Run: headless pygame with SDL's dummy video driver; simulated clock (each Clock.tick advances the game by its frame time, no real sleeping); random seed 0; keys injected as events and as key.get_pressed() state; no mouse input.
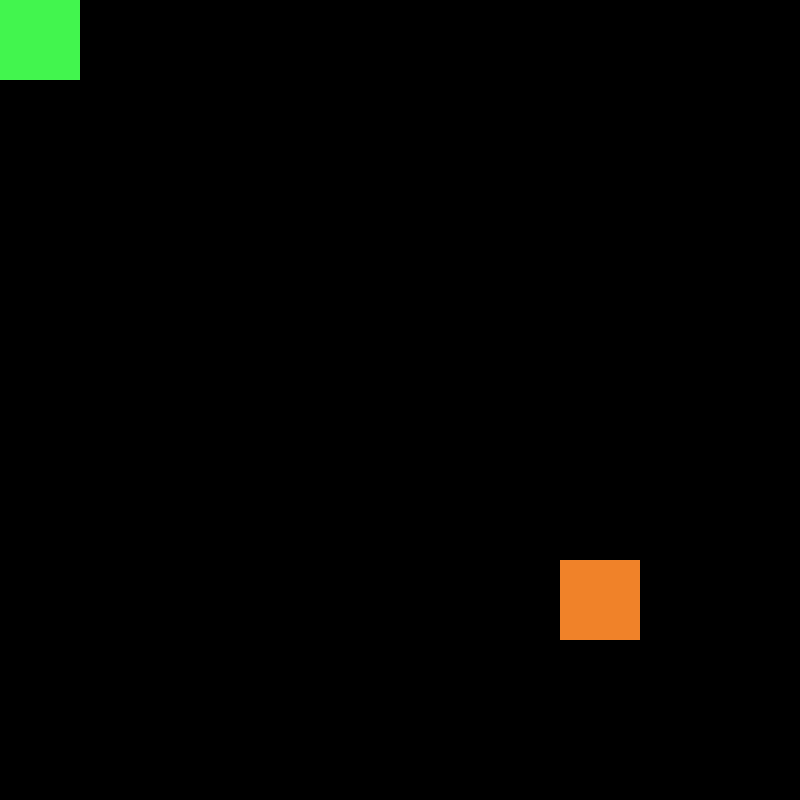
Frame 1 of 4 · flips 1–60 · no input
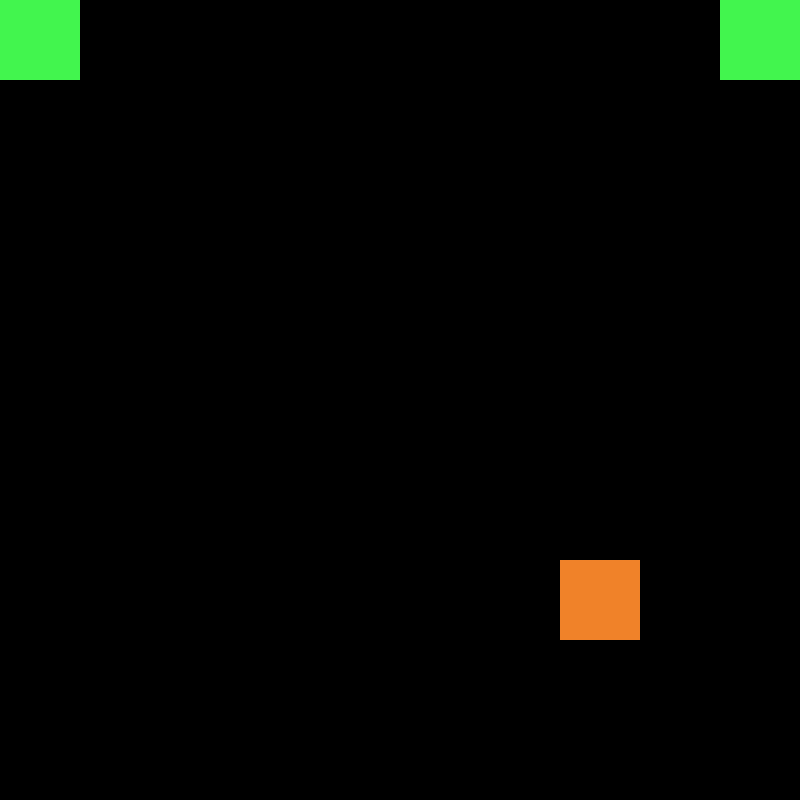
Frame 2 of 4 · flips 61–180 · tapped SPACE, RETURN · held RIGHT (→), D
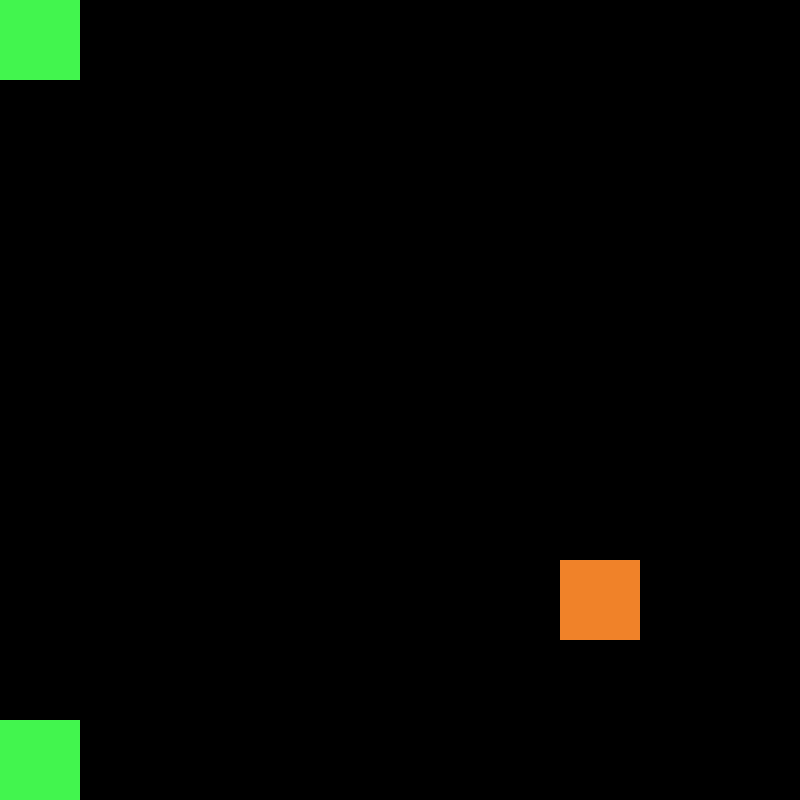
Frame 3 of 4 · flips 181–300 · held DOWN (↓), S
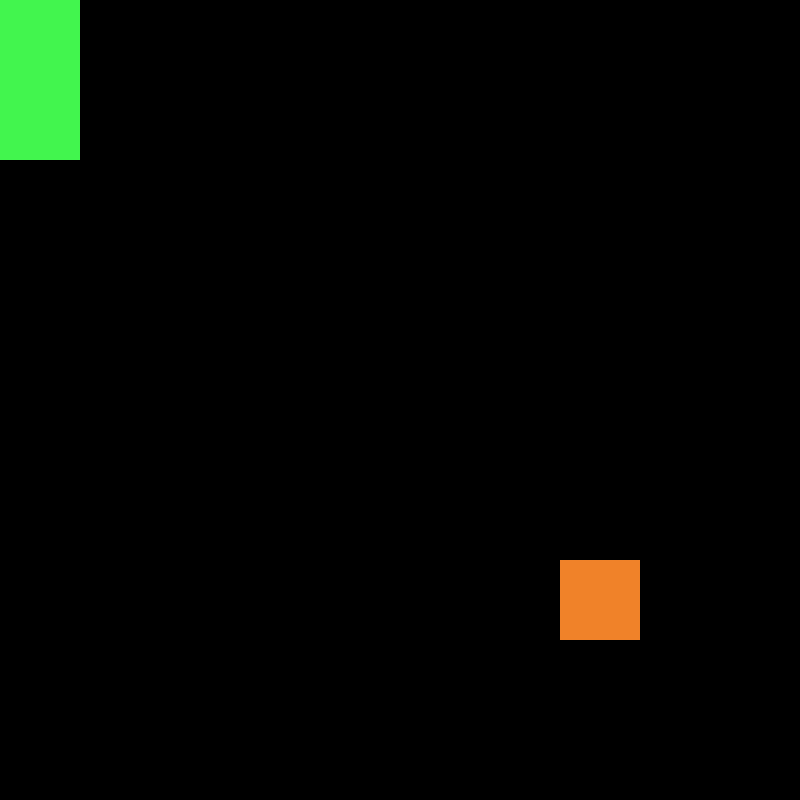
Frame 4 of 4 · flips 301–420 · held LEFT (←), A, UP (↑), W

The pygame program that drew these frames:

from time import time
from typing import List
import pygame, sys, time, random

from pygame.mixer import set_num_channels

pygame.init()

# Global Constants
width = 800
height = 800
player_color = (66, 245, 78)
food_color = (240, 130, 41)
block_dimension = 80
snake_direction = ""

food = [0, 0]
snake = [[0, 0]]
tail_to_add = []

game_board = pygame.display.set_mode([width, height])

def Update_Food_Location():
    # Update the food list
    while True:
        food[0] = random.randrange(1, 10) * block_dimension
        food[1] = random.randrange(1, 10) * block_dimension
        if food not in snake:
            break

def Draw_Food():
    # Draws food to the game board using the food list
    pygame.draw.rect(
        game_board,
        food_color,
        pygame.Rect(
            food[0], food[1], 
            block_dimension, block_dimension))

def Draw_Player_Snake():
    # Draws snake to the game board using the snake list
    for block in snake:
        pygame.draw.rect(
            game_board, 
            player_color, 
            pygame.Rect(
                block[0], block[1], 
                block_dimension, block_dimension))

def Append_Tail_Block_To_Snake():
    if len(tail_to_add) != 0:
        if tail_to_add[0] not in snake:
            snake.append(tail_to_add[0])

def Update_Player_Snake():
    # Update the position tuples in snake list

    #####################
    ## New Logic Below ##
    #####################

    if snake[0][0] == food[0] and snake[0][1] == food[1]:
        # snake.insert([food[0], food[1]], 0)
        snake.insert(0, [food[0], food[1]])
        Update_Food_Location()
    else:
        if snake_direction == "left":
            snake.insert(0, [snake[0][0] - block_dimension, snake[0][1]])
            if snake[0][0] < 0:
                snake[0][0] = width - block_dimension
            snake.pop()
        if snake_direction == "right":
            snake.insert(0, [snake[0][0] + block_dimension, snake[0][1]])
            if snake[0][0] >= width:
                snake[0][0] = 0
            snake.pop()
        if snake_direction == "up":
            snake.insert(0, [snake[0][0], snake[0][1] - block_dimension])
            if snake[0][1] < 0:
                snake[0][1] = height - block_dimension
            snake.pop()
        if snake_direction == "down":
            snake.insert(0, [snake[0][0], snake[0][1] + block_dimension])
            if snake[0][1] >= height:
                snake[0][1] = 0
            snake.pop()
        


# Run until the user asks to quit
running = True

while running:
    # Look for events
    for event in pygame.event.get():
        if event.type == pygame.QUIT:
            running = False
        if event.type == pygame.KEYDOWN:
            if event.key == pygame.K_LEFT:
                snake_direction = "left"
            if event.key == pygame.K_RIGHT:
                snake_direction = "right"
            if event.key == pygame.K_UP:
                snake_direction = "up"
            if event.key == pygame.K_DOWN:
                snake_direction = "down"

    # Fill the background of the gameboard
    game_board.fill((0, 0, 0))

    # pygame.draw.rect(game_board, player_color, pygame.Rect(0, 0, 80, 80))
    # pygame.draw.rect(game_board, player_color, pygame.Rect(720, 0, 80, 80))
    # pygame.draw.rect(game_board, player_color, pygame.Rect(0, 720, 80, 80))
    # pygame.draw.rect(game_board, player_color, pygame.Rect(720, 720, 80, 80))

    Update_Player_Snake()

    # if food[0] == 0 and food[1] == 0:
    #     Update_Food_Location()

    Draw_Food()

    Draw_Player_Snake()

    time.sleep(0.5)

    # Flip the display
    pygame.display.flip()

# Time to QUIT!
pygame.quit()
sys.exit()
